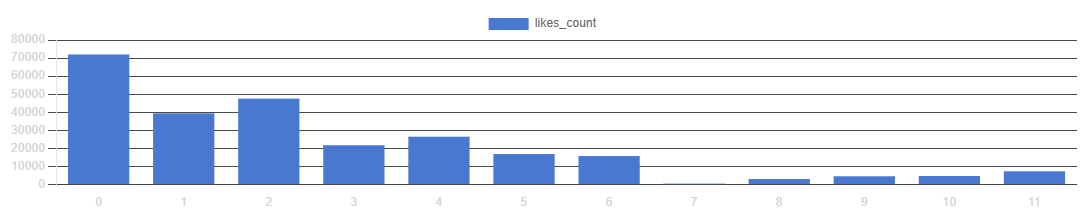

Data behind this chart, as committed beside it:
days_between_posts, likes_count, posts_count, likes_per_post
0, 71999, 29, 2483
1, 39438, 19, 2076
2, 47555, 15, 3170
3, 21767, 9, 2419
4, 26499, 6, 4416
5, 16911, 5, 3382
6, 15784, 9, 1754
7, 575, 1, 575
8, 3099, 1, 3099
9, 4610, 2, 2305
10, 4735, 2, 2368
11, 7350, 2, 3675
